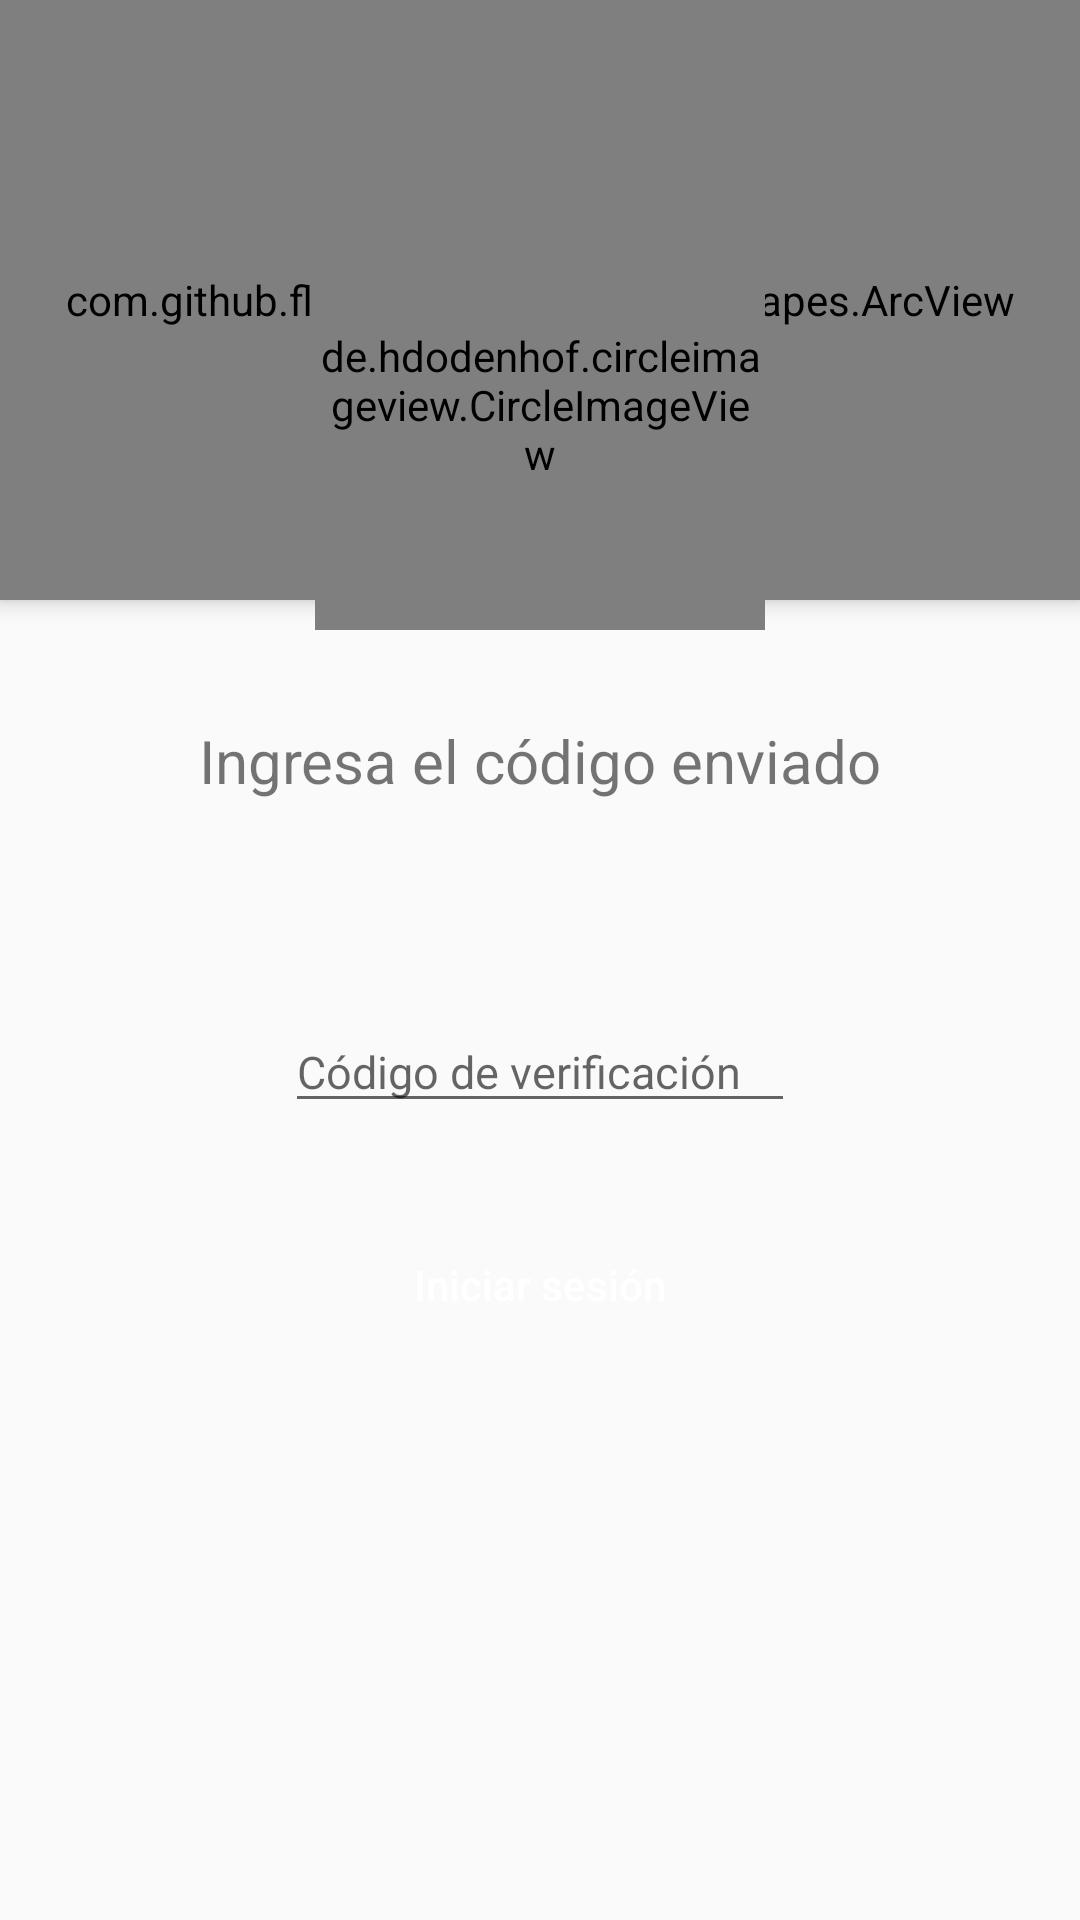

The Android layout XML behind this screen, and the referenced resources:
<!-- AndroidManifest.xml: application theme AppTheme -->
<!-- res/layout/activity_phone_auth.xml -->
<?xml version="1.0" encoding="utf-8"?>
<androidx.coordinatorlayout.widget.CoordinatorLayout xmlns:android="http://schemas.android.com/apk/res/android"
    xmlns:app="http://schemas.android.com/apk/res-auto"
    xmlns:tools="http://schemas.android.com/tools"
    android:layout_width="match_parent"
    android:layout_height="match_parent"
    android:fitsSystemWindows="true"
    tools:context=".PhoneAuthActivity">

    <LinearLayout
        android:layout_width="match_parent"
        android:layout_height="match_parent"
        android:orientation="vertical">
        <com.github.florent37.shapeofview.shapes.ArcView
            android:layout_width="match_parent"
            android:layout_height="200dp"
            android:elevation="4dp"
            app:shape_arc_cropDirection="outside"
            app:shape_arc_height="20dp"
            app:shape_arc_position="bottom"
            >

            <View
                android:layout_width="match_parent"
                android:layout_height="match_parent"
                android:background="@color/colorOrange" />

        </com.github.florent37.shapeofview.shapes.ArcView>

        <LinearLayout
            android:layout_width="match_parent"
            android:layout_height="wrap_content"
            android:orientation="vertical"
            android:gravity="center"
            android:layout_margin="30dp"
            >
            <TextView
                android:layout_width="match_parent"
                android:layout_height="wrap_content"
                android:text="Ingresa el código enviado"
                android:textAlignment="center"
                android:textSize="20sp"
                android:layout_marginTop="10dp"/>
            <LinearLayout
                android:layout_width="match_parent"
                android:layout_height="match_parent"
                android:orientation="vertical"
                android:layout_marginTop="70dp">
            <EditText
                android:id="@+id/editTextCodeVerification"
                android:layout_width="170dp"
                android:layout_height="wrap_content"
                android:hint="Código de verificación"
                android:layout_gravity="center"
                android:textSize="15dp" />
            </LinearLayout>
            <LinearLayout
                android:layout_width="match_parent"
                android:layout_height="match_parent"
                android:orientation="vertical"
                android:layout_marginTop="30dp"
                android:layout_gravity="bottom">
                <Button
                    android:layout_width="match_parent"
                    android:layout_height="wrap_content"
                    android:id="@+id/btnCodeVerification"
                    android:text="Iniciar sesión"
                    android:textAllCaps="false"
                    android:textColor="@color/colorWhite"
                    android:background="@drawable/rounded_button"
                    android:backgroundTint="@color/colorGreen"/>
            </LinearLayout>

        </LinearLayout>



    </LinearLayout>

    <de.hdodenhof.circleimageview.CircleImageView
        android:id="@+id/circleImgHistoryBookingDetail"
        android:layout_width="150dp"
        android:layout_height="150dp"
        android:src="@drawable/go_logo_obscuro"
        android:layout_gravity="center|top"
        app:civ_border_color="@color/colorWhite"
        android:layout_marginTop="60dp"/>
    

</androidx.coordinatorlayout.widget.CoordinatorLayout>
<!-- resources referenced by this layout -->
<resources>
  <color name="colorGreen">#8cc814</color>
  <color name="colorOrange">#fa961e</color>
  <color name="colorWhite">#FFFFFF</color>
  <!-- drawable go_logo_obscuro: png bitmap (drawable-hdpi, 384365 bytes) -->
  <style name="AppTheme" parent="Theme.AppCompat.Light.NoActionBar">
          
          <item name="colorPrimary">@color/colorPrimary</item>
          <item name="colorPrimaryDark">@color/colorPrimaryDark</item>
          <item name="colorAccent">@color/colorAccent</item>
      </style>
  <color name="colorPrimary">#8cc814</color>
  <color name="colorPrimaryDark">#fa961e</color>
  <color name="colorAccent">#8C288C</color>
</resources>
